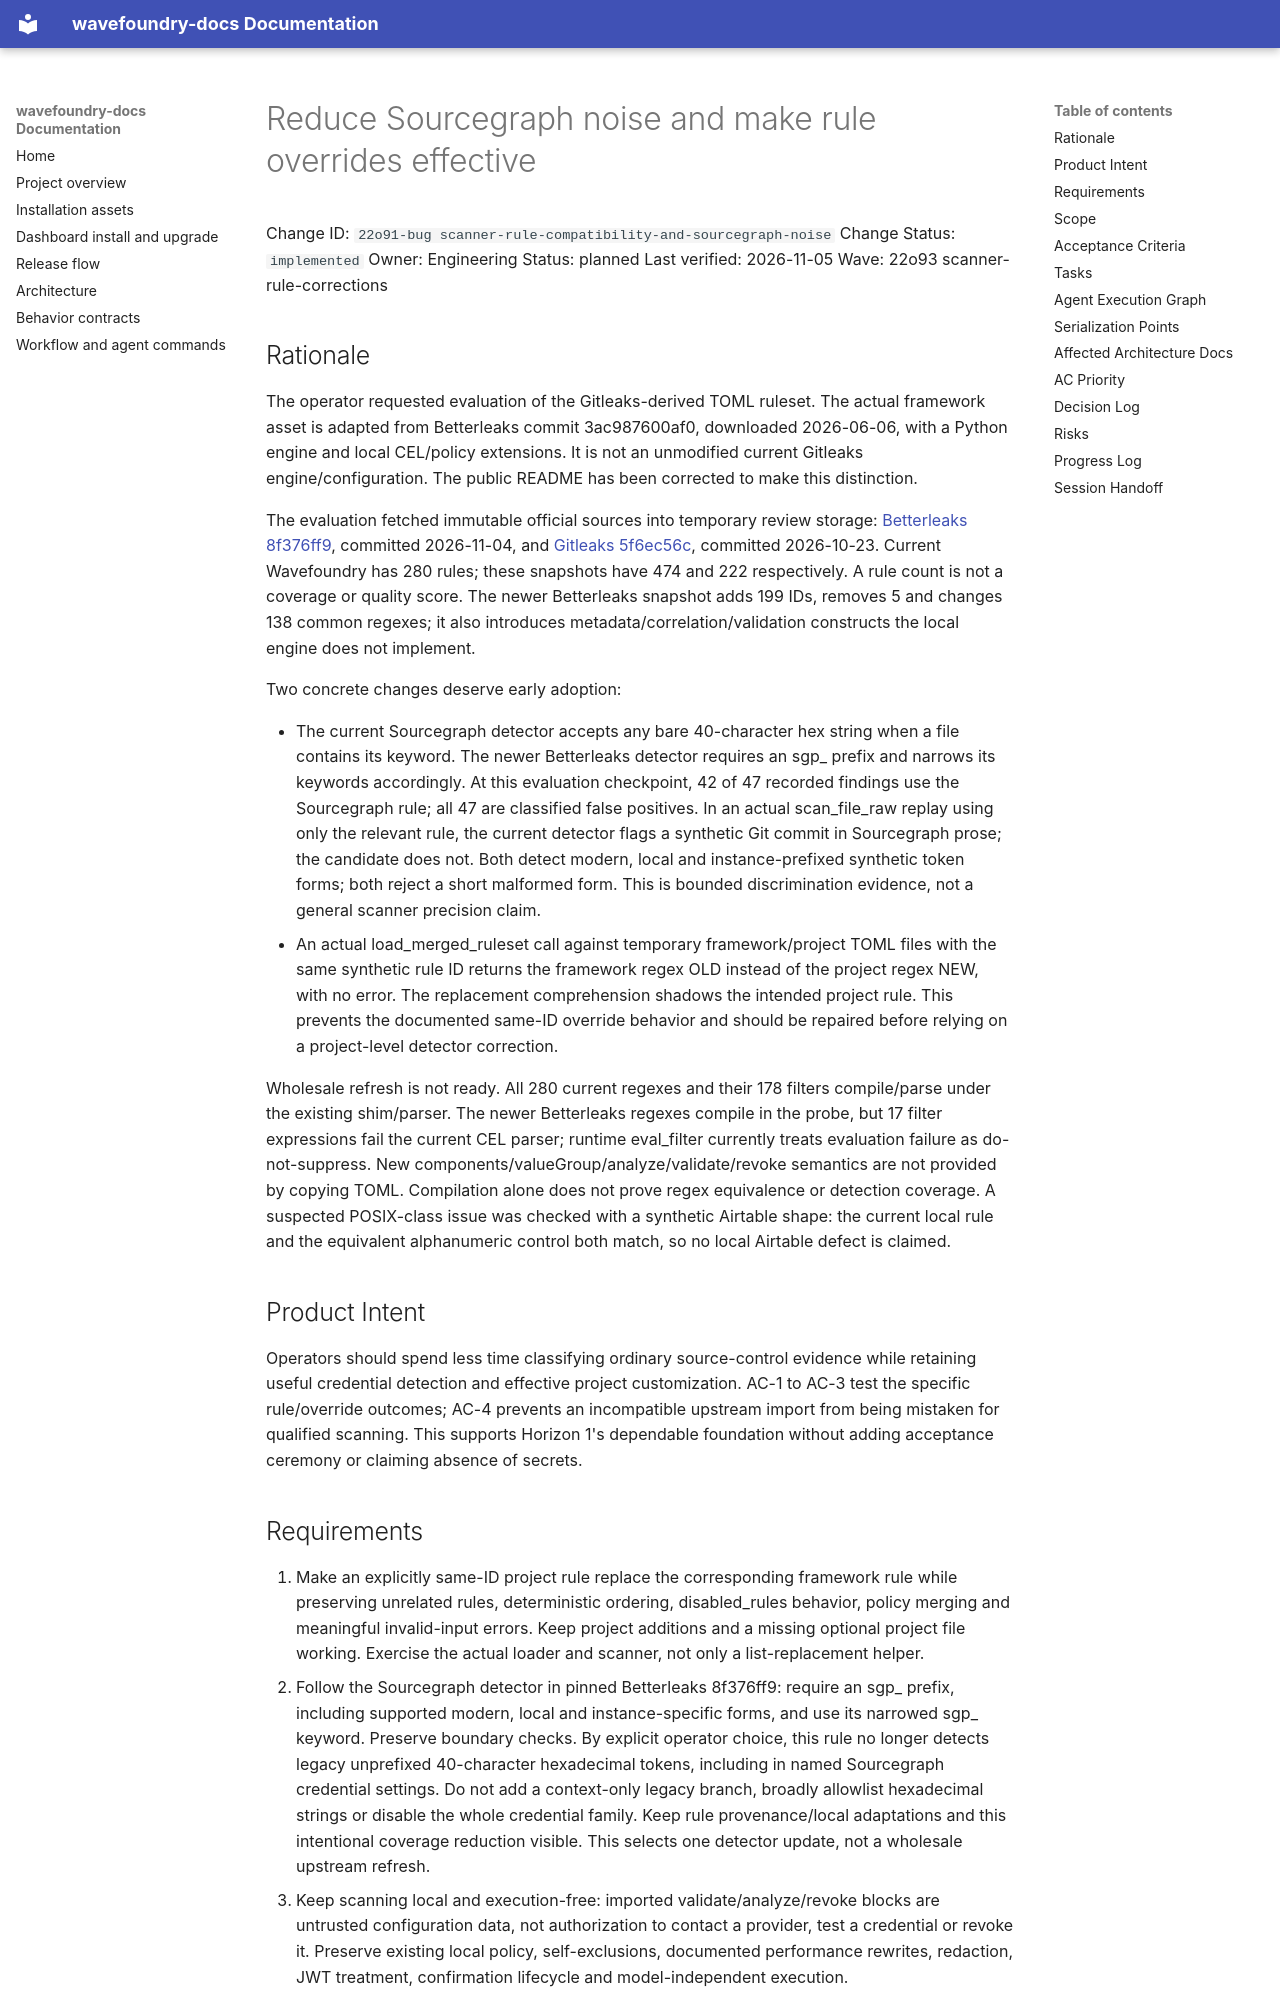

repository: coryhacking/wavefoundry · page: waves/22o93 scanner-rule-corrections/22o91-bug scanner-rule-compatibility-and-sourcegraph-noise/index.html · generator: mkdocs

# Reduce Sourcegraph noise and make rule overrides effective

Change ID: `22o91-bug scanner-rule-compatibility-and-sourcegraph-noise`
Change Status: `implemented`
Owner: Engineering
Status: planned
Last verified: 2026-11-05
Wave: 22o93 scanner-rule-corrections

## Rationale

The operator requested evaluation of the Gitleaks-derived TOML ruleset. The actual framework asset is adapted from Betterleaks commit 3ac987600af0, downloaded 2026-06-06, with a Python engine and local CEL/policy extensions. It is not an unmodified current Gitleaks engine/configuration. The public README has been corrected to make this distinction.

The evaluation fetched immutable official sources into temporary review storage: [Betterleaks 8f376ff9](https://github.com/betterleaks/betterleaks/blob/8f376ff9c31ed5309ac448fe601c5dd21b376155/config/betterleaks.toml), committed 2026-11-04, and [Gitleaks 5f6ec56c](https://github.com/gitleaks/gitleaks/blob/5f6ec56cfa6f8c67648d863582c7ae2f206d5c1c/config/gitleaks.toml), committed 2026-10-23. Current Wavefoundry has 280 rules; these snapshots have 474 and 222 respectively. A rule count is not a coverage or quality score. The newer Betterleaks snapshot adds 199 IDs, removes 5 and changes 138 common regexes; it also introduces metadata/correlation/validation constructs the local engine does not implement.

Two concrete changes deserve early adoption:

- The current Sourcegraph detector accepts any bare 40-character hex string when a file contains its keyword. The newer Betterleaks detector requires an sgp_ prefix and narrows its keywords accordingly. At this evaluation checkpoint, 42 of 47 recorded findings use the Sourcegraph rule; all 47 are classified false positives. In an actual scan_file_raw replay using only the relevant rule, the current detector flags a synthetic Git commit in Sourcegraph prose; the candidate does not. Both detect modern, local and instance-prefixed synthetic token forms; both reject a short malformed form. This is bounded discrimination evidence, not a general scanner precision claim.
- An actual load_merged_ruleset call against temporary framework/project TOML files with the same synthetic rule ID returns the framework regex OLD instead of the project regex NEW, with no error. The replacement comprehension shadows the intended project rule. This prevents the documented same-ID override behavior and should be repaired before relying on a project-level detector correction.

Wholesale refresh is not ready. All 280 current regexes and their 178 filters compile/parse under the existing shim/parser. The newer Betterleaks regexes compile in the probe, but 17 filter expressions fail the current CEL parser; runtime eval_filter currently treats evaluation failure as do-not-suppress. New components/valueGroup/analyze/validate/revoke semantics are not provided by copying TOML. Compilation alone does not prove regex equivalence or detection coverage. A suspected POSIX-class issue was checked with a synthetic Airtable shape: the current local rule and the equivalent alphanumeric control both match, so no local Airtable defect is claimed.

## Product Intent

Operators should spend less time classifying ordinary source-control evidence while retaining useful credential detection and effective project customization. AC-1 to AC-3 test the specific rule/override outcomes; AC-4 prevents an incompatible upstream import from being mistaken for qualified scanning. This supports Horizon 1's dependable foundation without adding acceptance ceremony or claiming absence of secrets.
